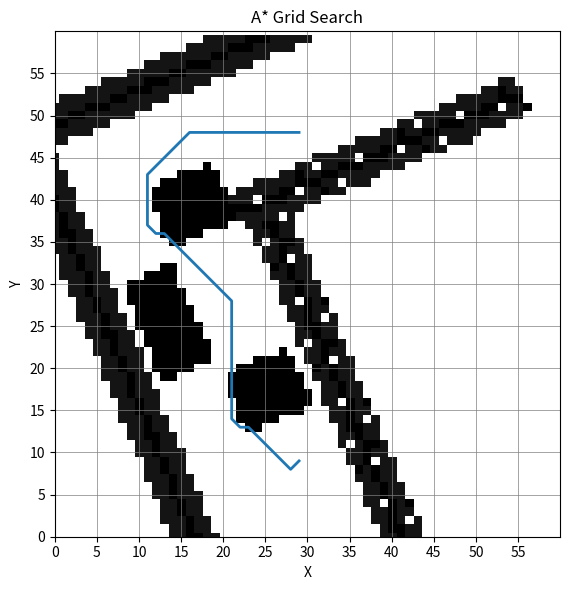

Source code (Python):
import matplotlib.pyplot as plt
import numpy as np

# Define the dimensions of the grid
width = 60
height = 60

# Create a blank image
image = [[0 for _ in range(width)] for _ in range(height)]

my_list = [[0.116364, 0.116364, 0.116364, 0.116364, 0.116364, 0.116364, 0.116364, 0.116364, 0.116364, 0.116364, 0.116364, 0.116364, 0.116364, 0.116364, 0.116364, 0.116364, 0.883636, 0.883636, 0.95, 0.883636, 0.883636, 0.116364, 0.116364, 0.116364, 0.116364, 0.116364, 0.116364, 0.116364, 0.116364, 0.116364, 0.116364, 0.116364, 0.116364, 0.116364, 0.116364, 0.116364, 0.116364, 0.116364, 0.116364, 0.116364, 0.883636, 0.883636, 0.95, 0.95, 0.883636, 0.883636, 0.116364, 0.116364, 0.116364, 0.116364, 0.116364, 0.116364, 0.116364, 0.116364, 0.116364, 0.116364, 0.116364, 0.116364, 0.116364, 0.116364], 
[0.116364, 0.116364, 0.116364, 0.116364, 0.116364, 0.116364, 0.116364, 0.116364, 0.116364, 0.116364, 0.116364, 0.116364, 0.116364, 0.116364, 0.116364, 0.116364, 0.883636, 0.883636, 0.95, 0.95, 0.883636, 0.116364, 0.116364, 0.116364, 0.116364, 0.116364, 0.116364, 0.116364, 0.116364, 0.116364, 0.116364, 0.116364, 0.116364, 0.116364, 0.116364, 0.116364, 0.116364, 0.116364, 0.116364, 0.116364, 0.116364, 0.883636, 0.883636, 0.95, 0.883636, 0.883636, 0.116364, 0.116364, 0.116364, 0.116364, 0.116364, 0.116364, 0.116364, 0.116364, 0.116364, 0.116364, 0.116364, 0.116364, 0.116364, 0.116364], 
[0.116364, 0.116364, 0.116364, 0.116364, 0.116364, 0.116364, 0.116364, 0.116364, 0.116364, 0.116364, 0.116364, 0.116364, 0.116364, 0.116364, 0.116364, 0.116364, 0.883636, 0.116364, 0.883636, 0.95, 0.883636, 0.883636, 0.116364, 0.116364, 0.116364, 0.116364, 0.116364, 0.116364, 0.116364, 0.116364, 0.116364, 0.116364, 0.116364, 0.116364, 0.116364, 0.116364, 0.116364, 0.116364, 0.116364, 0.116364, 0.116364, 0.883636, 0.883636, 0.95, 0.883636, 0.883636, 0.883636, 0.116364, 0.116364, 0.116364, 0.116364, 0.116364, 0.116364, 0.116364, 0.116364, 0.116364, 0.116364, 0.116364, 0.116364, 0.116364], 
[0.116364, 0.116364, 0.116364, 0.116364, 0.116364, 0.116364, 0.116364, 0.116364, 0.116364, 0.116364, 0.116364, 0.116364, 0.116364, 0.116364, 0.116364, 0.116364, 0.116364, 0.883636, 0.883636, 0.95, 0.883636, 0.883636, 0.116364, 0.116364, 0.116364, 0.116364, 0.116364, 0.116364, 0.116364, 0.116364, 0.116364, 0.116364, 0.116364, 0.116364, 0.116364, 0.116364, 0.116364, 0.116364, 0.116364, 0.116364, 0.116364, 0.116364, 0.883636, 0.883636, 0.95, 0.883636, 0.883636, 0.116364, 0.116364, 0.116364, 0.116364, 0.116364, 0.116364, 0.116364, 0.116364, 0.116364, 0.116364, 0.116364, 0.116364, 0.116364], 
[0.116364, 0.116364, 0.116364, 0.116364, 0.116364, 0.116364, 0.116364, 0.116364, 0.116364, 0.116364, 0.116364, 0.116364, 0.116364, 0.116364, 0.116364, 0.116364, 0.116364, 0.95, 0.883636, 0.95, 0.116364, 0.883636, 0.883636, 0.116364, 0.116364, 0.116364, 0.116364, 0.116364, 0.116364, 0.116364, 0.116364, 0.116364, 0.116364, 0.116364, 0.116364, 0.116364, 0.116364, 0.116364, 0.116364, 0.116364, 0.116364, 0.116364, 0.883636, 0.883636, 0.95, 0.883636, 0.883636, 0.116364, 0.116364, 0.116364, 0.116364, 0.116364, 0.116364, 0.116364, 0.116364, 0.116364, 0.116364, 0.116364, 0.116364, 0.116364], 
[0.116364, 0.116364, 0.116364, 0.116364, 0.116364, 0.116364, 0.116364, 0.116364, 0.116364, 0.116364, 0.116364, 0.116364, 0.116364, 0.116364, 0.116364, 0.116364, 0.116364, 0.116364, 0.883636, 0.883636, 0.95, 0.883636, 0.883636, 0.116364, 0.116364, 0.116364, 0.116364, 0.116364, 0.116364, 0.116364, 0.116364, 0.116364, 0.116364, 0.116364, 0.116364, 0.116364, 0.116364, 0.116364, 0.116364, 0.116364, 0.116364, 0.116364, 0.883636, 0.883636, 0.883636, 0.95, 0.883636, 0.883636, 0.116364, 0.116364, 0.116364, 0.116364, 0.116364, 0.116364, 0.116364, 0.116364, 0.116364, 0.116364, 0.116364, 0.116364], 
[0.116364, 0.116364, 0.116364, 0.116364, 0.116364, 0.116364, 0.116364, 0.116364, 0.116364, 0.116364, 0.116364, 0.116364, 0.116364, 0.116364, 0.116364, 0.116364, 0.116364, 0.116364, 0.883636, 0.883636, 0.95, 0.883636, 0.883636, 0.116364, 0.116364, 0.116364, 0.116364, 0.116364, 0.116364, 0.116364, 0.116364, 0.116364, 0.116364, 0.116364, 0.116364, 0.116364, 0.116364, 0.116364, 0.116364, 0.116364, 0.116364, 0.116364, 0.116364, 0.883636, 0.883636, 0.95, 0.883636, 0.883636, 0.116364, 0.116364, 0.116364, 0.116364, 0.116364, 0.116364, 0.116364, 0.116364, 0.116364, 0.116364, 0.116364, 0.116364], 
[0.116364, 0.116364, 0.116364, 0.116364, 0.116364, 0.116364, 0.116364, 0.116364, 0.116364, 0.116364, 0.116364, 0.116364, 0.116364, 0.116364, 0.116364, 0.116364, 0.116364, 0.116364, 0.116364, 0.883636, 0.883636, 0.95, 0.883636, 0.883636, 0.116364, 0.116364, 0.116364, 0.116364, 0.116364, 0.116364, 0.116364, 0.116364, 0.116364, 0.116364, 0.116364, 0.116364, 0.116364, 0.116364, 0.116364, 0.116364, 0.116364, 0.116364, 0.116364, 0.883636, 0.883636, 0.95, 0.883636, 0.883636, 0.883636, 0.116364, 0.116364, 0.116364, 0.116364, 0.116364, 0.116364, 0.116364, 0.116364, 0.116364, 0.116364, 0.116364], 
[0.116364, 0.116364, 0.116364, 0.116364, 0.116364, 0.116364, 0.116364, 0.116364, 0.116364, 0.116364, 0.116364, 0.116364, 0.116364, 0.116364, 0.116364, 0.116364, 0.116364, 0.116364, 0.116364, 0.883636, 0.883636, 0.95, 0.883636, 0.95, 0.116364, 0.116364, 0.116364, 0.116364, 0.116364, 0.116364, 0.116364, 0.116364, 0.116364, 0.116364, 0.116364, 0.116364, 0.116364, 0.116364, 0.116364, 0.116364, 0.116364, 0.116364, 0.116364, 0.116364, 0.883636, 0.883636, 0.95, 0.883636, 0.883636, 0.116364, 0.116364, 0.116364, 0.116364, 0.116364, 0.116364, 0.116364, 0.116364, 0.116364, 0.116364, 0.116364], 
[0.116364, 0.116364, 0.116364, 0.116364, 0.116364, 0.116364, 0.116364, 0.116364, 0.116364, 0.116364, 0.116364, 0.116364, 0.116364, 0.116364, 0.116364, 0.116364, 0.116364, 0.116364, 0.116364, 0.883636, 0.883636, 0.116364, 0.95, 0.883636, 0.883636, 0.116364, 0.116364, 0.116364, 0.116364, 0.116364, 0.116364, 0.116364, 0.116364, 0.116364, 0.116364, 0.116364, 0.116364, 0.116364, 0.116364, 0.116364, 0.116364, 0.116364, 0.116364, 0.116364, 0.883636, 0.883636, 0.95, 0.883636, 0.883636, 0.116364, 0.116364, 0.116364, 0.116364, 0.116364, 0.116364, 0.116364, 0.116364, 0.116364, 0.116364, 0.116364], 
[0.116364, 0.116364, 0.116364, 0.116364, 0.116364, 0.116364, 0.116364, 0.116364, 0.116364, 0.116364, 0.116364, 0.116364, 0.116364, 0.116364, 0.116364, 0.116364, 0.116364, 0.116364, 0.116364, 0.116364, 0.883636, 0.883636, 0.95, 0.883636, 0.883636, 0.116364, 0.116364, 0.116364, 0.116364, 0.116364, 0.116364, 0.116364, 0.116364, 0.116364, 0.116364, 0.116364, 0.116364, 0.116364, 0.116364, 0.116364, 0.116364, 0.116364, 0.116364, 0.116364, 0.883636, 0.883636, 0.883636, 0.95, 0.883636, 0.883636, 0.116364, 0.116364, 0.116364, 0.116364, 0.116364, 0.116364, 0.116364, 0.116364, 0.116364, 0.116364], 
[0.116364, 0.116364, 0.116364, 0.116364, 0.116364, 0.116364, 0.116364, 0.116364, 0.116364, 0.116364, 0.116364, 0.116364, 0.116364, 0.116364, 0.116364, 0.116364, 0.116364, 0.116364, 0.116364, 0.116364, 0.883636, 0.95, 0.95, 0.883636, 0.116364, 0.883636, 0.116364, 0.116364, 0.116364, 0.116364, 0.116364, 0.116364, 0.116364, 0.116364, 0.116364, 0.116364, 0.116364, 0.116364, 0.116364, 0.116364, 0.116364, 0.116364, 0.116364, 0.116364, 0.116364, 0.883636, 0.883636, 0.95, 0.883636, 0.883636, 0.116364, 0.116364, 0.116364, 0.116364, 0.116364, 0.116364, 0.116364, 0.116364, 0.116364, 0.116364], 
[0.116364, 0.116364, 0.116364, 0.116364, 0.116364, 0.116364, 0.116364, 0.116364, 0.116364, 0.116364, 0.116364, 0.116364, 0.116364, 0.116364, 0.116364, 0.116364, 0.116364, 0.116364, 0.116364, 0.116364, 0.116364, 0.883636, 0.883636, 0.95, 0.883636, 0.883636, 0.116364, 0.116364, 0.116364, 0.116364, 0.116364, 0.116364, 0.116364, 0.116364, 0.116364, 0.116364, 0.116364, 0.116364, 0.116364, 0.116364, 0.116364, 0.116364, 0.116364, 0.116364, 0.116364, 0.883636, 0.883636, 0.95, 0.95, 0.883636, 0.883636, 0.116364, 0.116364, 0.116364, 0.116364, 0.116364, 0.116364, 0.116364, 0.116364, 0.116364], 
[0.116364, 0.116364, 0.116364, 0.116364, 0.116364, 0.116364, 0.116364, 0.116364, 0.116364, 0.116364, 0.116364, 0.116364, 0.116364, 0.116364, 0.116364, 0.116364, 0.116364, 0.116364, 0.116364, 0.116364, 0.116364, 0.883636, 0.883636, 0.95, 0.95, 0.883636, 0.116364, 0.116364, 0.116364, 0.116364, 0.116364, 0.116364, 0.116364, 0.116364, 0.116364, 0.95, 0.95, 0.116364, 0.116364, 0.116364, 0.116364, 0.116364, 0.116364, 0.116364, 0.116364, 0.116364, 0.883636, 0.883636, 0.95, 0.883636, 0.883636, 0.116364, 0.116364, 0.116364, 0.116364, 0.116364, 0.116364, 0.116364, 0.116364, 0.116364], 
[0.116364, 0.116364, 0.116364, 0.116364, 0.116364, 0.116364, 0.116364, 0.116364, 0.116364, 0.116364, 0.116364, 0.116364, 0.116364, 0.116364, 0.116364, 0.116364, 0.116364, 0.116364, 0.116364, 0.116364, 0.116364, 0.883636, 0.116364, 0.883636, 0.95, 0.883636, 0.883636, 0.116364, 0.116364, 0.116364, 0.116364, 0.116364, 0.116364, 0.95, 0.95, 0.95, 0.95, 0.95, 0.116364, 0.116364, 0.116364, 0.116364, 0.116364, 0.116364, 0.116364, 0.116364, 0.883636, 0.883636, 0.95, 0.883636, 0.883636, 0.883636, 0.116364, 0.116364, 0.116364, 0.116364, 0.116364, 0.116364, 0.116364, 0.116364], 
[0.116364, 0.116364, 0.116364, 0.116364, 0.116364, 0.116364, 0.116364, 0.116364, 0.116364, 0.116364, 0.116364, 0.116364, 0.116364, 0.116364, 0.116364, 0.116364, 0.116364, 0.116364, 0.116364, 0.116364, 0.116364, 0.116364, 0.883636, 0.883636, 0.95, 0.883636, 0.883636, 0.116364, 0.116364, 0.116364, 0.95, 0.95, 0.95, 0.95, 0.95, 0.95, 0.95, 0.95, 0.116364, 0.116364, 0.116364, 0.116364, 0.116364, 0.116364, 0.116364, 0.116364, 0.116364, 0.883636, 0.883636, 0.95, 0.883636, 0.883636, 0.116364, 0.116364, 0.116364, 0.116364, 0.116364, 0.116364, 0.116364, 0.116364], 
[0.116364, 0.116364, 0.116364, 0.116364, 0.116364, 0.116364, 0.116364, 0.116364, 0.116364, 0.116364, 0.116364, 0.116364, 0.116364, 0.116364, 0.116364, 0.116364, 0.116364, 0.116364, 0.116364, 0.116364, 0.116364, 0.116364, 0.95, 0.883636, 0.95, 0.116364, 0.883636, 0.883636, 0.116364, 0.95, 0.95, 0.95, 0.95, 0.95, 0.95, 0.95, 0.95, 0.95, 0.116364, 0.116364, 0.116364, 0.116364, 0.116364, 0.116364, 0.116364, 0.116364, 0.116364, 0.883636, 0.883636, 0.95, 0.883636, 0.883636, 0.116364, 0.116364, 0.116364, 0.116364, 0.116364, 0.116364, 0.116364, 0.116364], 
[0.116364, 0.116364, 0.116364, 0.116364, 0.116364, 0.116364, 0.116364, 0.116364, 0.116364, 0.116364, 0.116364, 0.116364, 0.116364, 0.116364, 0.116364, 0.116364, 0.116364, 0.116364, 0.116364, 0.116364, 0.116364, 0.116364, 0.116364, 0.883636, 0.883636, 0.95, 0.883636, 0.883636, 0.116364, 0.95, 0.95, 0.95, 0.95, 0.95, 0.95, 0.95, 0.95, 0.95, 0.95, 0.116364, 0.116364, 0.116364, 0.116364, 0.116364, 0.116364, 0.116364, 0.116364, 0.883636, 0.883636, 0.883636, 0.95, 0.883636, 0.883636, 0.116364, 0.116364, 0.116364, 0.116364, 0.116364, 0.116364, 0.116364], 
[0.116364, 0.116364, 0.116364, 0.116364, 0.116364, 0.116364, 0.116364, 0.116364, 0.116364, 0.116364, 0.116364, 0.116364, 0.116364, 0.116364, 0.116364, 0.116364, 0.116364, 0.116364, 0.116364, 0.116364, 0.116364, 0.116364, 0.116364, 0.883636, 0.883636, 0.95, 0.883636, 0.883636, 0.116364, 0.116364, 0.95, 0.95, 0.95, 0.95, 0.95, 0.95, 0.95, 0.95, 0.95, 0.116364, 0.116364, 0.116364, 0.116364, 0.116364, 0.116364, 0.116364, 0.116364, 0.116364, 0.883636, 0.883636, 0.95, 0.883636, 0.883636, 0.116364, 0.116364, 0.116364, 0.116364, 0.116364, 0.116364, 0.116364], 
[0.116364, 0.116364, 0.116364, 0.116364, 0.116364, 0.116364, 0.116364, 0.116364, 0.116364, 0.116364, 0.116364, 0.116364, 0.116364, 0.116364, 0.116364, 0.116364, 0.116364, 0.116364, 0.116364, 0.116364, 0.116364, 0.116364, 0.116364, 0.116364, 0.883636, 0.883636, 0.95, 0.883636, 0.883636, 0.116364, 0.95, 0.95, 0.95, 0.95, 0.95, 0.95, 0.95, 0.95, 0.95, 0.116364, 0.116364, 0.116364, 0.116364, 0.116364, 0.116364, 0.95, 0.95, 0.116364, 0.883636, 0.883636, 0.95, 0.883636, 0.883636, 0.883636, 0.116364, 0.116364, 0.116364, 0.116364, 0.116364, 0.116364], 
[0.116364, 0.116364, 0.116364, 0.116364, 0.116364, 0.116364, 0.116364, 0.116364, 0.116364, 0.116364, 0.116364, 0.116364, 0.116364, 0.116364, 0.116364, 0.116364, 0.116364, 0.116364, 0.116364, 0.116364, 0.116364, 0.116364, 0.116364, 0.116364, 0.883636, 0.883636, 0.95, 0.883636, 0.95, 0.116364, 0.116364, 0.95, 0.95, 0.95, 0.95, 0.95, 0.95, 0.95, 0.116364, 0.116364, 0.116364, 0.116364, 0.116364, 0.95, 0.95, 0.95, 0.95, 0.95, 0.116364, 0.883636, 0.883636, 0.95, 0.883636, 0.883636, 0.116364, 0.116364, 0.116364, 0.116364, 0.116364, 0.116364], 
[0.116364, 0.116364, 0.116364, 0.116364, 0.116364, 0.116364, 0.116364, 0.116364, 0.116364, 0.116364, 0.116364, 0.116364, 0.116364, 0.116364, 0.116364, 0.116364, 0.116364, 0.116364, 0.116364, 0.116364, 0.116364, 0.116364, 0.116364, 0.116364, 0.883636, 0.883636, 0.116364, 0.95, 0.883636, 0.883636, 0.116364, 0.95, 0.95, 0.95, 0.95, 0.95, 0.116364, 0.116364, 0.116364, 0.116364, 0.116364, 0.95, 0.95, 0.95, 0.95, 0.95, 0.95, 0.95, 0.116364, 0.883636, 0.883636, 0.95, 0.883636, 0.883636, 0.116364, 0.116364, 0.116364, 0.116364, 0.116364, 0.116364], 
[0.116364, 0.116364, 0.116364, 0.116364, 0.116364, 0.116364, 0.116364, 0.116364, 0.116364, 0.116364, 0.116364, 0.116364, 0.116364, 0.116364, 0.116364, 0.116364, 0.116364, 0.116364, 0.116364, 0.116364, 0.116364, 0.116364, 0.116364, 0.116364, 0.116364, 0.883636, 0.883636, 0.95, 0.883636, 0.883636, 0.116364, 0.116364, 0.95, 0.116364, 0.116364, 0.116364, 0.116364, 0.116364, 0.116364, 0.116364, 0.116364, 0.95, 0.95, 0.95, 0.95, 0.95, 0.95, 0.95, 0.116364, 0.883636, 0.883636, 0.883636, 0.95, 0.883636, 0.883636, 0.116364, 0.116364, 0.116364, 0.116364, 0.116364], 
[0.116364, 0.116364, 0.116364, 0.116364, 0.116364, 0.116364, 0.116364, 0.116364, 0.116364, 0.116364, 0.116364, 0.116364, 0.116364, 0.116364, 0.116364, 0.116364, 0.116364, 0.116364, 0.116364, 0.116364, 0.116364, 0.116364, 0.116364, 0.116364, 0.116364, 0.883636, 0.95, 0.95, 0.883636, 0.116364, 0.883636, 0.116364, 0.116364, 0.116364, 0.116364, 0.116364, 0.116364, 0.116364, 0.116364, 0.116364, 0.116364, 0.95, 0.95, 0.95, 0.95, 0.95, 0.95, 0.95, 0.95, 0.116364, 0.883636, 0.883636, 0.95, 0.883636, 0.883636, 0.116364, 0.116364, 0.116364, 0.116364, 0.116364], 
[0.116364, 0.116364, 0.116364, 0.116364, 0.116364, 0.116364, 0.116364, 0.116364, 0.116364, 0.116364, 0.116364, 0.116364, 0.116364, 0.116364, 0.116364, 0.116364, 0.116364, 0.116364, 0.116364, 0.116364, 0.116364, 0.116364, 0.116364, 0.116364, 0.116364, 0.116364, 0.883636, 0.883636, 0.95, 0.883636, 0.883636, 0.116364, 0.116364, 0.116364, 0.116364, 0.116364, 0.116364, 0.116364, 0.116364, 0.116364, 0.116364, 0.116364, 0.95, 0.95, 0.95, 0.95, 0.95, 0.95, 0.95, 0.116364, 0.883636, 0.883636, 0.95, 0.95, 0.883636, 0.883636, 0.116364, 0.116364, 0.116364, 0.116364], 
[0.116364, 0.116364, 0.116364, 0.116364, 0.116364, 0.116364, 0.116364, 0.116364, 0.116364, 0.116364, 0.116364, 0.116364, 0.116364, 0.116364, 0.116364, 0.116364, 0.116364, 0.116364, 0.116364, 0.116364, 0.116364, 0.116364, 0.116364, 0.116364, 0.116364, 0.116364, 0.883636, 0.883636, 0.95, 0.95, 0.883636, 0.116364, 0.116364, 0.116364, 0.116364, 0.116364, 0.116364, 0.116364, 0.116364, 0.116364, 0.116364, 0.116364, 0.95, 0.95, 0.95, 0.95, 0.95, 0.95, 0.95, 0.95, 0.116364, 0.883636, 0.883636, 0.95, 0.883636, 0.883636, 0.116364, 0.116364, 0.116364, 0.116364], 
[0.116364, 0.116364, 0.116364, 0.116364, 0.116364, 0.116364, 0.116364, 0.116364, 0.116364, 0.116364, 0.116364, 0.116364, 0.116364, 0.116364, 0.116364, 0.116364, 0.116364, 0.116364, 0.116364, 0.116364, 0.116364, 0.116364, 0.116364, 0.116364, 0.116364, 0.116364, 0.883636, 0.116364, 0.883636, 0.95, 0.883636, 0.883636, 0.116364, 0.116364, 0.116364, 0.116364, 0.116364, 0.116364, 0.116364, 0.116364, 0.116364, 0.116364, 0.116364, 0.95, 0.95, 0.95, 0.95, 0.95, 0.95, 0.95, 0.116364, 0.883636, 0.883636, 0.95, 0.883636, 0.883636, 0.883636, 0.116364, 0.116364, 0.116364], 
[0.116364, 0.116364, 0.116364, 0.116364, 0.116364, 0.116364, 0.116364, 0.116364, 0.116364, 0.116364, 0.116364, 0.116364, 0.116364, 0.116364, 0.116364, 0.116364, 0.116364, 0.116364, 0.116364, 0.116364, 0.116364, 0.116364, 0.116364, 0.116364, 0.116364, 0.116364, 0.116364, 0.883636, 0.883636, 0.95, 0.883636, 0.883636, 0.116364, 0.116364, 0.116364, 0.116364, 0.116364, 0.116364, 0.116364, 0.116364, 0.116364, 0.116364, 0.116364, 0.95, 0.95, 0.95, 0.95, 0.95, 0.95, 0.95, 0.116364, 0.116364, 0.883636, 0.883636, 0.95, 0.883636, 0.883636, 0.116364, 0.116364, 0.116364], 
[0.116364, 0.116364, 0.116364, 0.116364, 0.116364, 0.116364, 0.116364, 0.116364, 0.116364, 0.116364, 0.116364, 0.116364, 0.116364, 0.116364, 0.116364, 0.116364, 0.116364, 0.116364, 0.116364, 0.116364, 0.116364, 0.116364, 0.116364, 0.116364, 0.116364, 0.116364, 0.116364, 0.95, 0.883636, 0.95, 0.116364, 0.883636, 0.883636, 0.116364, 0.116364, 0.116364, 0.116364, 0.116364, 0.116364, 0.116364, 0.116364, 0.116364, 0.116364, 0.116364, 0.95, 0.95, 0.95, 0.95, 0.95, 0.95, 0.95, 0.116364, 0.883636, 0.883636, 0.95, 0.883636, 0.883636, 0.116364, 0.116364, 0.116364], 
[0.116364, 0.116364, 0.116364, 0.116364, 0.116364, 0.116364, 0.116364, 0.116364, 0.116364, 0.116364, 0.116364, 0.116364, 0.116364, 0.116364, 0.116364, 0.116364, 0.116364, 0.116364, 0.116364, 0.116364, 0.116364, 0.116364, 0.116364, 0.116364, 0.116364, 0.116364, 0.116364, 0.116364, 0.883636, 0.883636, 0.95, 0.883636, 0.883636, 0.116364, 0.116364, 0.116364, 0.116364, 0.116364, 0.116364, 0.116364, 0.116364, 0.116364, 0.116364, 0.116364, 0.95, 0.95, 0.95, 0.95, 0.95, 0.95, 0.95, 0.116364, 0.883636, 0.883636, 0.883636, 0.95, 0.883636, 0.883636, 0.116364, 0.116364], 
[0.116364, 0.116364, 0.116364, 0.116364, 0.116364, 0.116364, 0.116364, 0.116364, 0.116364, 0.116364, 0.116364, 0.116364, 0.116364, 0.116364, 0.116364, 0.116364, 0.116364, 0.116364, 0.116364, 0.116364, 0.116364, 0.116364, 0.116364, 0.116364, 0.116364, 0.116364, 0.116364, 0.116364, 0.883636, 0.883636, 0.95, 0.883636, 0.883636, 0.116364, 0.116364, 0.116364, 0.116364, 0.116364, 0.116364, 0.116364, 0.116364, 0.116364, 0.116364, 0.116364, 0.116364, 0.95, 0.95, 0.95, 0.95, 0.95, 0.95, 0.116364, 0.116364, 0.883636, 0.883636, 0.95, 0.883636, 0.883636, 0.116364, 0.116364], 
[0.116364, 0.116364, 0.116364, 0.116364, 0.116364, 0.116364, 0.116364, 0.116364, 0.116364, 0.116364, 0.116364, 0.116364, 0.116364, 0.116364, 0.116364, 0.116364, 0.116364, 0.116364, 0.116364, 0.116364, 0.116364, 0.116364, 0.116364, 0.116364, 0.116364, 0.116364, 0.116364, 0.116364, 0.116364, 0.883636, 0.883636, 0.95, 0.883636, 0.883636, 0.116364, 0.116364, 0.116364, 0.116364, 0.116364, 0.116364, 0.116364, 0.116364, 0.116364, 0.116364, 0.116364, 0.95, 0.95, 0.95, 0.95, 0.116364, 0.116364, 0.116364, 0.116364, 0.883636, 0.883636, 0.95, 0.883636, 0.883636, 0.883636, 0.116364], 
[0.116364, 0.116364, 0.116364, 0.116364, 0.116364, 0.116364, 0.116364, 0.116364, 0.116364, 0.116364, 0.116364, 0.116364, 0.116364, 0.116364, 0.116364, 0.116364, 0.116364, 0.116364, 0.116364, 0.116364, 0.116364, 0.116364, 0.116364, 0.116364, 0.116364, 0.116364, 0.116364, 0.116364, 0.116364, 0.883636, 0.883636, 0.95, 0.883636, 0.95, 0.116364, 0.116364, 0.116364, 0.116364, 0.116364, 0.116364, 0.116364, 0.116364, 0.116364, 0.116364, 0.116364, 0.95, 0.95, 0.116364, 0.116364, 0.116364, 0.116364, 0.116364, 0.116364, 0.116364, 0.883636, 0.883636, 0.95, 0.883636, 0.883636, 0.116364], 
[0.116364, 0.116364, 0.116364, 0.116364, 0.116364, 0.116364, 0.116364, 0.116364, 0.116364, 0.116364, 0.116364, 0.116364, 0.116364, 0.116364, 0.116364, 0.116364, 0.116364, 0.116364, 0.116364, 0.116364, 0.116364, 0.116364, 0.116364, 0.116364, 0.116364, 0.116364, 0.116364, 0.116364, 0.116364, 0.883636, 0.883636, 0.116364, 0.95, 0.883636, 0.883636, 0.116364, 0.116364, 0.116364, 0.116364, 0.116364, 0.116364, 0.116364, 0.116364, 0.116364, 0.116364, 0.116364, 0.116364, 0.116364, 0.116364, 0.116364, 0.116364, 0.116364, 0.116364, 0.116364, 0.883636, 0.883636, 0.95, 0.883636, 0.883636, 0.116364], 
[0.116364, 0.116364, 0.116364, 0.116364, 0.116364, 0.116364, 0.116364, 0.116364, 0.116364, 0.116364, 0.116364, 0.116364, 0.116364, 0.116364, 0.116364, 0.116364, 0.116364, 0.116364, 0.116364, 0.116364, 0.116364, 0.116364, 0.116364, 0.116364, 0.116364, 0.116364, 0.116364, 0.116364, 0.116364, 0.116364, 0.883636, 0.883636, 0.95, 0.883636, 0.883636, 0.116364, 0.116364, 0.116364, 0.116364, 0.116364, 0.116364, 0.116364, 0.116364, 0.116364, 0.116364, 0.116364, 0.116364, 0.116364, 0.116364, 0.116364, 0.116364, 0.116364, 0.116364, 0.116364, 0.883636, 0.883636, 0.883636, 0.95, 0.883636, 0.883636], 
[0.116364, 0.116364, 0.116364, 0.116364, 0.116364, 0.116364, 0.116364, 0.116364, 0.116364, 0.116364, 0.116364, 0.116364, 0.116364, 0.116364, 0.116364, 0.116364, 0.116364, 0.116364, 0.116364, 0.116364, 0.116364, 0.116364, 0.116364, 0.116364, 0.116364, 0.116364, 0.116364, 0.116364, 0.116364, 0.116364, 0.883636, 0.95, 0.95, 0.883636, 0.116364, 0.883636, 0.116364, 0.116364, 0.116364, 0.116364, 0.116364, 0.116364, 0.116364, 0.116364, 0.95, 0.95, 0.116364, 0.116364, 0.116364, 0.116364, 0.116364, 0.116364, 0.116364, 0.116364, 0.116364, 0.883636, 0.883636, 0.95, 0.883636, 0.883636], 
[0.116364, 0.116364, 0.116364, 0.116364, 0.116364, 0.116364, 0.116364, 0.116364, 0.116364, 0.116364, 0.116364, 0.116364, 0.116364, 0.116364, 0.116364, 0.116364, 0.116364, 0.116364, 0.116364, 0.116364, 0.116364, 0.116364, 0.116364, 0.116364, 0.116364, 0.116364, 0.116364, 0.116364, 0.116364, 0.116364, 0.116364, 0.883636, 0.883636, 0.95, 0.883636, 0.883636, 0.116364, 0.116364, 0.116364, 0.116364, 0.116364, 0.116364, 0.95, 0.95, 0.95, 0.95, 0.95, 0.116364, 0.116364, 0.116364, 0.116364, 0.116364, 0.116364, 0.116364, 0.116364, 0.883636, 0.883636, 0.95, 0.95, 0.883636], 
[0.116364, 0.116364, 0.116364, 0.116364, 0.116364, 0.116364, 0.116364, 0.116364, 0.116364, 0.116364, 0.116364, 0.116364, 0.116364, 0.116364, 0.116364, 0.116364, 0.116364, 0.116364, 0.116364, 0.116364, 0.116364, 0.116364, 0.116364, 0.116364, 0.116364, 0.116364, 0.116364, 0.116364, 0.116364, 0.116364, 0.116364, 0.883636, 0.883636, 0.95, 0.95, 0.883636, 0.883636, 0.116364, 0.116364, 0.95, 0.95, 0.95, 0.95, 0.95, 0.95, 0.95, 0.95, 0.116364, 0.116364, 0.116364, 0.116364, 0.116364, 0.116364, 0.116364, 0.116364, 0.116364, 0.883636, 0.883636, 0.95, 0.883636], 
[0.116364, 0.116364, 0.116364, 0.116364, 0.116364, 0.116364, 0.116364, 0.116364, 0.116364, 0.116364, 0.116364, 0.116364, 0.116364, 0.116364, 0.116364, 0.116364, 0.116364, 0.116364, 0.116364, 0.116364, 0.116364, 0.116364, 0.116364, 0.116364, 0.116364, 0.116364, 0.116364, 0.116364, 0.116364, 0.116364, 0.116364, 0.883636, 0.116364, 0.883636, 0.883636, 0.883636, 0.883636, 0.883636, 0.95, 0.95, 0.95, 0.95, 0.95, 0.95, 0.95, 0.95, 0.95, 0.116364, 0.116364, 0.116364, 0.116364, 0.116364, 0.116364, 0.116364, 0.116364, 0.116364, 0.883636, 0.883636, 0.95, 0.883636], 
[0.116364, 0.116364, 0.116364, 0.116364, 0.116364, 0.116364, 0.116364, 0.116364, 0.116364, 0.116364, 0.116364, 0.116364, 0.116364, 0.116364, 0.116364, 0.116364, 0.116364, 0.116364, 0.116364, 0.116364, 0.116364, 0.116364, 0.116364, 0.116364, 0.116364, 0.116364, 0.116364, 0.116364, 0.116364, 0.116364, 0.883636, 0.883636, 0.883636, 0.883636, 0.883636, 0.95, 0.95, 0.95, 0.95, 0.95, 0.95, 0.95, 0.95, 0.95, 0.95, 0.95, 0.95, 0.95, 0.116364, 0.116364, 0.116364, 0.116364, 0.116364, 0.116364, 0.116364, 0.116364, 0.116364, 0.883636, 0.883636, 0.95], 
[0.116364, 0.116364, 0.116364, 0.116364, 0.116364, 0.116364, 0.116364, 0.116364, 0.116364, 0.116364, 0.116364, 0.116364, 0.116364, 0.116364, 0.116364, 0.116364, 0.116364, 0.116364, 0.116364, 0.116364, 0.116364, 0.116364, 0.116364, 0.116364, 0.116364, 0.116364, 0.116364, 0.116364, 0.883636, 0.883636, 0.883636, 0.883636, 0.95, 0.95, 0.95, 0.116364, 0.883636, 0.883636, 0.883636, 0.95, 0.95, 0.95, 0.95, 0.95, 0.95, 0.95, 0.95, 0.95, 0.116364, 0.116364, 0.116364, 0.116364, 0.116364, 0.116364, 0.116364, 0.116364, 0.116364, 0.883636, 0.883636, 0.95], 
[0.116364, 0.116364, 0.116364, 0.116364, 0.116364, 0.116364, 0.116364, 0.116364, 0.116364, 0.116364, 0.116364, 0.116364, 0.116364, 0.116364, 0.116364, 0.116364, 0.116364, 0.116364, 0.116364, 0.116364, 0.116364, 0.116364, 0.116364, 0.116364, 0.116364, 0.883636, 0.883636, 0.95, 0.883636, 0.883636, 0.116364, 0.95, 0.95, 0.883636, 0.883636, 0.883636, 0.883636, 0.883636, 0.116364, 0.95, 0.95, 0.95, 0.95, 0.95, 0.95, 0.95, 0.95, 0.95, 0.116364, 0.116364, 0.116364, 0.116364, 0.116364, 0.116364, 0.116364, 0.116364, 0.116364, 0.883636, 0.883636, 0.883636], 
[0.116364, 0.116364, 0.116364, 0.116364, 0.116364, 0.116364, 0.116364, 0.116364, 0.116364, 0.116364, 0.116364, 0.116364, 0.116364, 0.116364, 0.116364, 0.116364, 0.116364, 0.116364, 0.116364, 0.116364, 0.116364, 0.116364, 0.883636, 0.883636, 0.883636, 0.116364, 0.883636, 0.883636, 0.95, 0.95, 0.95, 0.883636, 0.883636, 0.883636, 0.883636, 0.883636, 0.116364, 0.116364, 0.116364, 0.116364, 0.95, 0.95, 0.95, 0.95, 0.95, 0.95, 0.95, 0.116364, 0.116364, 0.116364, 0.116364, 0.116364, 0.116364, 0.116364, 0.116364, 0.116364, 0.116364, 0.116364, 0.883636, 0.883636], 
[0.116364, 0.116364, 0.116364, 0.116364, 0.116364, 0.116364, 0.116364, 0.116364, 0.116364, 0.116364, 0.116364, 0.116364, 0.116364, 0.116364, 0.116364, 0.116364, 0.116364, 0.116364, 0.116364, 0.116364, 0.116364, 0.883636, 0.883636, 0.883636, 0.883636, 0.883636, 0.95, 0.95, 0.883636, 0.883636, 0.95, 0.883636, 0.883636, 0.116364, 0.116364, 0.116364, 0.116364, 0.116364, 0.116364, 0.116364, 0.95, 0.95, 0.95, 0.95, 0.95, 0.116364, 0.116364, 0.116364, 0.116364, 0.116364, 0.116364, 0.116364, 0.116364, 0.116364, 0.116364, 0.116364, 0.116364, 0.116364, 0.883636, 0.883636], 
[0.116364, 0.116364, 0.116364, 0.116364, 0.116364, 0.116364, 0.116364, 0.116364, 0.116364, 0.116364, 0.116364, 0.116364, 0.116364, 0.116364, 0.116364, 0.116364, 0.116364, 0.116364, 0.883636, 0.883636, 0.883636, 0.883636, 0.883636, 0.95, 0.95, 0.95, 0.883636, 0.883636, 0.116364, 0.883636, 0.883636, 0.116364, 0.116364, 0.116364, 0.116364, 0.116364, 0.116364, 0.116364, 0.116364, 0.116364, 0.116364, 0.95, 0.116364, 0.116364, 0.116364, 0.116364, 0.116364, 0.116364, 0.116364, 0.116364, 0.116364, 0.116364, 0.116364, 0.116364, 0.116364, 0.116364, 0.116364, 0.116364, 0.116364, 0.883636], 
[0.116364, 0.116364, 0.116364, 0.116364, 0.116364, 0.116364, 0.116364, 0.116364, 0.116364, 0.116364, 0.116364, 0.116364, 0.116364, 0.116364, 0.116364, 0.116364, 0.883636, 0.883636, 0.883636, 0.883636, 0.95, 0.95, 0.95, 0.116364, 0.883636, 0.883636, 0.883636, 0.883636, 0.883636, 0.116364, 0.116364, 0.116364, 0.116364, 0.116364, 0.116364, 0.116364, 0.116364, 0.116364, 0.116364, 0.116364, 0.116364, 0.116364, 0.116364, 0.116364, 0.116364, 0.116364, 0.116364, 0.116364, 0.116364, 0.116364, 0.116364, 0.116364, 0.116364, 0.116364, 0.116364, 0.116364, 0.116364, 0.116364, 0.116364, 0.883636], 
[0.116364, 0.116364, 0.116364, 0.116364, 0.116364, 0.116364, 0.116364, 0.116364, 0.116364, 0.116364, 0.116364, 0.116364, 0.116364, 0.883636, 0.883636, 0.95, 0.883636, 0.883636, 0.116364, 0.95, 0.95, 0.883636, 0.883636, 0.883636, 0.883636, 0.883636, 0.116364, 0.116364, 0.116364, 0.116364, 0.116364, 0.116364, 0.116364, 0.116364, 0.116364, 0.116364, 0.116364, 0.116364, 0.116364, 0.116364, 0.116364, 0.116364, 0.116364, 0.116364, 0.116364, 0.116364, 0.116364, 0.116364, 0.116364, 0.116364, 0.116364, 0.116364, 0.116364, 0.116364, 0.116364, 0.116364, 0.116364, 0.116364, 0.116364, 0.116364], 
[0.116364, 0.116364, 0.116364, 0.116364, 0.116364, 0.116364, 0.116364, 0.116364, 0.116364, 0.116364, 0.883636, 0.883636, 0.883636, 0.116364, 0.883636, 0.883636, 0.95, 0.95, 0.95, 0.883636, 0.883636, 0.883636, 0.883636, 0.883636, 0.116364, 0.116364, 0.116364, 0.116364, 0.116364, 0.116364, 0.116364, 0.116364, 0.116364, 0.116364, 0.116364, 0.116364, 0.116364, 0.116364, 0.116364, 0.116364, 0.116364, 0.116364, 0.116364, 0.116364, 0.116364, 0.116364, 0.116364, 0.116364, 0.116364, 0.116364, 0.116364, 0.116364, 0.116364, 0.116364, 0.116364, 0.116364, 0.116364, 0.116364, 0.883636, 0.883636], 
[0.116364, 0.116364, 0.116364, 0.116364, 0.116364, 0.116364, 0.116364, 0.116364, 0.116364, 0.883636, 0.883636, 0.883636, 0.883636, 0.883636, 0.95, 0.95, 0.883636, 0.883636, 0.95, 0.883636, 0.883636, 0.116364, 0.116364, 0.116364, 0.116364, 0.116364, 0.116364, 0.116364, 0.116364, 0.116364, 0.116364, 0.116364, 0.116364, 0.116364, 0.116364, 0.116364, 0.116364, 0.116364, 0.116364, 0.116364, 0.116364, 0.116364, 0.116364, 0.116364, 0.116364, 0.116364, 0.116364, 0.116364, 0.116364, 0.116364, 0.116364, 0.116364, 0.116364, 0.116364, 0.116364, 0.883636, 0.883636, 0.883636, 0.883636, 0.883636], 
[0.116364, 0.116364, 0.116364, 0.116364, 0.116364, 0.116364, 0.883636, 0.883636, 0.883636, 0.883636, 0.883636, 0.95, 0.95, 0.95, 0.883636, 0.883636, 0.116364, 0.883636, 0.883636, 0.116364, 0.116364, 0.116364, 0.116364, 0.116364, 0.116364, 0.116364, 0.116364, 0.116364, 0.116364, 0.116364, 0.116364, 0.116364, 0.116364, 0.116364, 0.116364, 0.116364, 0.116364, 0.116364, 0.116364, 0.116364, 0.116364, 0.116364, 0.116364, 0.116364, 0.116364, 0.116364, 0.116364, 0.116364, 0.116364, 0.116364, 0.116364, 0.116364, 0.116364, 0.883636, 0.883636, 0.883636, 0.883636, 0.883636, 0.95, 0.95], 
[0.116364, 0.116364, 0.116364, 0.116364, 0.883636, 0.883636, 0.883636, 0.883636, 0.95, 0.95, 0.95, 0.116364, 0.883636, 0.883636, 0.883636, 0.883636, 0.883636, 0.116364, 0.116364, 0.116364, 0.116364, 0.116364, 0.116364, 0.116364, 0.116364, 0.116364, 0.116364, 0.116364, 0.116364, 0.116364, 0.116364, 0.116364, 0.116364, 0.116364, 0.116364, 0.116364, 0.116364, 0.116364, 0.116364, 0.116364, 0.116364, 0.116364, 0.116364, 0.116364, 0.116364, 0.116364, 0.116364, 0.116364, 0.116364, 0.116364, 0.883636, 0.883636, 0.883636, 0.883636, 0.883636, 0.883636, 0.95, 0.95, 0.883636, 0.883636], 
[0.116364, 0.116364, 0.116364, 0.95, 0.883636, 0.883636, 0.116364, 0.95, 0.95, 0.883636, 0.883636, 0.883636, 0.883636, 0.883636, 0.116364, 0.116364, 0.116364, 0.116364, 0.116364, 0.116364, 0.116364, 0.116364, 0.116364, 0.116364, 0.116364, 0.116364, 0.116364, 0.116364, 0.116364, 0.116364, 0.116364, 0.116364, 0.116364, 0.116364, 0.116364, 0.116364, 0.116364, 0.116364, 0.116364, 0.116364, 0.116364, 0.116364, 0.116364, 0.116364, 0.116364, 0.116364, 0.116364, 0.116364, 0.883636, 0.883636, 0.883636, 0.883636, 0.883636, 0.95, 0.95, 0.95, 0.883636, 0.883636, 0.883636, 0.883636], 
[0.116364, 0.116364, 0.116364, 0.116364, 0.95, 0.95, 0.95, 0.883636, 0.883636, 0.883636, 0.883636, 0.883636, 0.116364, 0.116364, 0.116364, 0.116364, 0.116364, 0.116364, 0.116364, 0.116364, 0.116364, 0.116364, 0.116364, 0.116364, 0.116364, 0.116364, 0.116364, 0.116364, 0.116364, 0.116364, 0.116364, 0.116364, 0.116364, 0.116364, 0.116364, 0.116364, 0.116364, 0.116364, 0.116364, 0.116364, 0.116364, 0.116364, 0.116364, 0.116364, 0.116364, 0.116364, 0.883636, 0.883636, 0.883636, 0.883636, 0.883636, 0.95, 0.95, 0.883636, 0.883636, 0.883636, 0.883636, 0.883636, 0.883636, 0.116364], 
[0.116364, 0.116364, 0.116364, 0.116364, 0.883636, 0.883636, 0.95, 0.883636, 0.883636, 0.116364, 0.116364, 0.116364, 0.116364, 0.116364, 0.116364, 0.116364, 0.116364, 0.116364, 0.116364, 0.116364, 0.116364, 0.116364, 0.116364, 0.116364, 0.116364, 0.116364, 0.116364, 0.116364, 0.116364, 0.116364, 0.116364, 0.116364, 0.116364, 0.116364, 0.116364, 0.116364, 0.116364, 0.116364, 0.116364, 0.116364, 0.116364, 0.116364, 0.116364, 0.883636, 0.883636, 0.883636, 0.883636, 0.883636, 0.95, 0.95, 0.95, 0.883636, 0.883636, 0.883636, 0.883636, 0.883636, 0.116364, 0.116364, 0.116364, 0.116364], 
[0.116364, 0.116364, 0.116364, 0.116364, 0.116364, 0.883636, 0.883636, 0.116364, 0.116364, 0.116364, 0.116364, 0.116364, 0.116364, 0.116364, 0.116364, 0.116364, 0.116364, 0.116364, 0.116364, 0.116364, 0.116364, 0.116364, 0.116364, 0.116364, 0.116364, 0.116364, 0.116364, 0.116364, 0.116364, 0.116364, 0.116364, 0.116364, 0.116364, 0.116364, 0.116364, 0.116364, 0.116364, 0.116364, 0.116364, 0.116364, 0.116364, 0.883636, 0.883636, 0.883636, 0.883636, 0.883636, 0.95, 0.95, 0.95, 0.883636, 0.883636, 0.883636, 0.883636, 0.883636, 0.116364, 0.116364, 0.116364, 0.116364, 0.116364, 0.116364], 
[0.116364, 0.116364, 0.116364, 0.116364, 0.116364, 0.116364, 0.116364, 0.116364, 0.116364, 0.116364, 0.116364, 0.116364, 0.116364, 0.116364, 0.116364, 0.116364, 0.116364, 0.116364, 0.116364, 0.116364, 0.116364, 0.116364, 0.116364, 0.116364, 0.116364, 0.116364, 0.116364, 0.116364, 0.116364, 0.116364, 0.116364, 0.116364, 0.116364, 0.116364, 0.116364, 0.116364, 0.116364, 0.116364, 0.883636, 0.883636, 0.883636, 0.883636, 0.883636, 0.883636, 0.95, 0.95, 0.883636, 0.883636, 0.883636, 0.883636, 0.883636, 0.116364, 0.116364, 0.116364, 0.116364, 0.116364, 0.116364, 0.116364, 0.116364, 0.116364], 
[0.116364, 0.116364, 0.116364, 0.116364, 0.116364, 0.116364, 0.116364, 0.116364, 0.116364, 0.116364, 0.116364, 0.116364, 0.116364, 0.116364, 0.116364, 0.116364, 0.116364, 0.116364, 0.116364, 0.116364, 0.116364, 0.116364, 0.116364, 0.116364, 0.116364, 0.116364, 0.116364, 0.116364, 0.116364, 0.116364, 0.116364, 0.116364, 0.116364, 0.116364, 0.116364, 0.116364, 0.883636, 0.883636, 0.883636, 0.883636, 0.883636, 0.95, 0.95, 0.95, 0.883636, 0.883636, 0.883636, 0.883636, 0.883636, 0.116364, 0.116364, 0.116364, 0.116364, 0.116364, 0.116364, 0.116364, 0.116364, 0.116364, 0.116364, 0.116364], 
[0.116364, 0.116364, 0.116364, 0.116364, 0.116364, 0.116364, 0.116364, 0.116364, 0.116364, 0.116364, 0.116364, 0.116364, 0.116364, 0.116364, 0.116364, 0.116364, 0.116364, 0.116364, 0.116364, 0.116364, 0.116364, 0.116364, 0.116364, 0.116364, 0.116364, 0.116364, 0.116364, 0.116364, 0.116364, 0.116364, 0.116364, 0.116364, 0.116364, 0.116364, 0.883636, 0.883636, 0.883636, 0.883636, 0.883636, 0.95, 0.95, 0.883636, 0.883636, 0.883636, 0.883636, 0.883636, 0.883636, 0.116364, 0.116364, 0.116364, 0.116364, 0.116364, 0.116364, 0.116364, 0.116364, 0.116364, 0.116364, 0.116364, 0.116364, 0.116364], 
[0.116364, 0.116364, 0.116364, 0.116364, 0.116364, 0.116364, 0.116364, 0.116364, 0.116364, 0.116364, 0.116364, 0.116364, 0.116364, 0.116364, 0.116364, 0.116364, 0.116364, 0.116364, 0.116364, 0.116364, 0.116364, 0.116364, 0.116364, 0.116364, 0.116364, 0.116364, 0.116364, 0.116364, 0.116364, 0.116364, 0.116364, 0.883636, 0.883636, 0.883636, 0.883636, 0.883636, 0.95, 0.95, 0.95, 0.883636, 0.883636, 0.883636, 0.883636, 0.883636, 0.116364, 0.116364, 0.116364, 0.116364, 0.116364, 0.116364, 0.116364, 0.116364, 0.116364, 0.116364, 0.116364, 0.116364, 0.116364, 0.116364, 0.116364, 0.116364], 
[0.116364, 0.116364, 0.116364, 0.116364, 0.116364, 0.116364, 0.116364, 0.116364, 0.116364, 0.116364, 0.116364, 0.116364, 0.116364, 0.116364, 0.116364, 0.116364, 0.116364, 0.116364, 0.116364, 0.116364, 0.116364, 0.116364, 0.116364, 0.116364, 0.116364, 0.116364, 0.116364, 0.116364, 0.116364, 0.883636, 0.883636, 0.883636, 0.883636, 0.883636, 0.95, 0.95, 0.95, 0.883636, 0.883636, 0.883636, 0.883636, 0.883636, 0.116364, 0.116364, 0.116364, 0.116364, 0.116364, 0.116364, 0.116364, 0.116364, 0.116364, 0.116364, 0.116364, 0.116364, 0.116364, 0.116364, 0.116364, 0.116364, 0.116364, 0.116364]]


# Set the black squares based on the provided indices
for i in range(0, width):
  for j in range(0, height):
        image[i][j] = 1 - my_list[i][j]  

# # Invert the grayscale values (white becomes 0, black becomes 1)
# for i in range(width):
#   for j in range(height):
#     image[i][j] = 1 - image[i][j] 

# Create the matplotlib plot
plt.figure(figsize=(6, 6))

# Use 'gray' colormap for grayscale representation
image = np.array(image)  # Convert to numpy array for easier manipulation
image_flipped = np.fliplr(image) 

plt.imshow(image_flipped, cmap='gray', origin='lower')  # Specify origin as lower
plt.xticks(np.arange(0, 60, 5))
plt.yticks(np.arange(0, 60, 5))
plt.xlim((0, 60))
plt.ylim((0, 60))

# Path in XY plane
path = [[9, 30] ,[8, 31] ,[9, 32] ,[10, 33] ,[11, 34] ,[12, 35] ,[13, 36] ,[13, 37] ,[14, 38] ,[15, 38] ,[16, 38] ,[17, 38] ,[18, 38] ,[19, 38] ,[20, 38] ,[21, 38] ,[22, 38] ,[23, 38] ,[24, 38] ,[25, 38] ,[26, 38] ,[27, 38] ,[28, 38] ,[29, 39] ,[30, 40] ,[31, 41] ,[32, 42] ,[33, 43] ,[34, 44] ,[35, 45] ,[36, 46] ,[36, 47] ,[37, 48] ,[38, 48] ,[39, 48] ,[40, 48] ,[41, 48] ,[42, 48] ,[43, 48] ,[44, 47] ,[45, 46] ,[46, 45] ,[47, 44] ,[48, 43] ,[48, 42] ,[48, 41] ,[48, 40] ,[48, 39] ,[48, 38] ,[48, 37] ,[48, 36] ,[48, 35] ,[48, 34] ,[48, 33] ,[48, 32] ,[48, 31] ,[48, 30]]

path = np.array(path)
path[:, 1] = (width - 1) - path[:, 1]
# path[:, 0]

# for point in path:
#     if point and point[-1] == ',':
#         point.pop()

# # Create the plot
plt.plot(path[:, 1], path[:, 0], linewidth=2, label='A* Path')

# # Set the title and axis labels
plt.title("A* Grid Search")
plt.xlabel("X-axis (m)")
plt.ylabel("Y-axis (m)")

# Enable grid based on minor ticks (lines at cell boundaries)
plt.grid(True, which='both', linestyle='-', linewidth=0.5, color='gray', axis='both')

# Hide axes and set labels
plt.xlabel("X")
plt.ylabel("Y")

# Show the plot
plt.tight_layout()
plt.show()